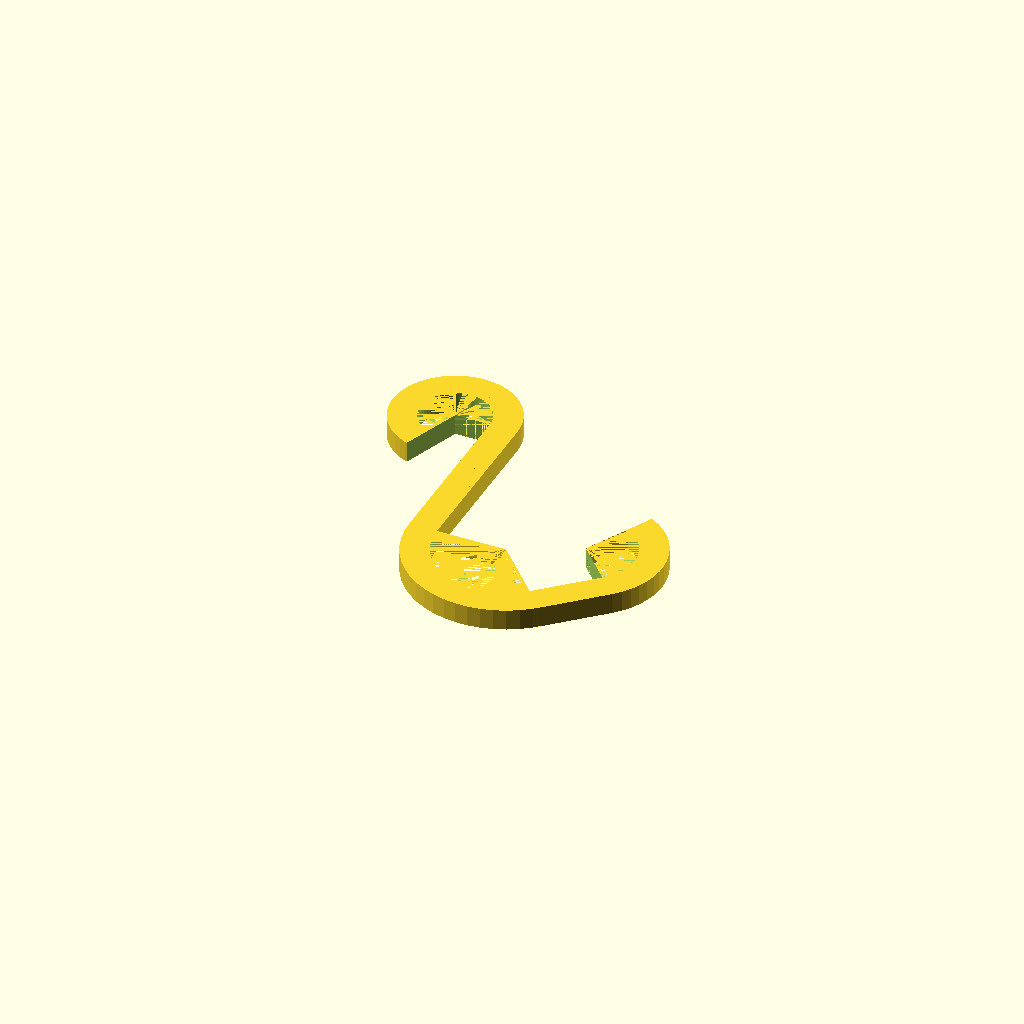
Cell 1 — every parameter at its default value.
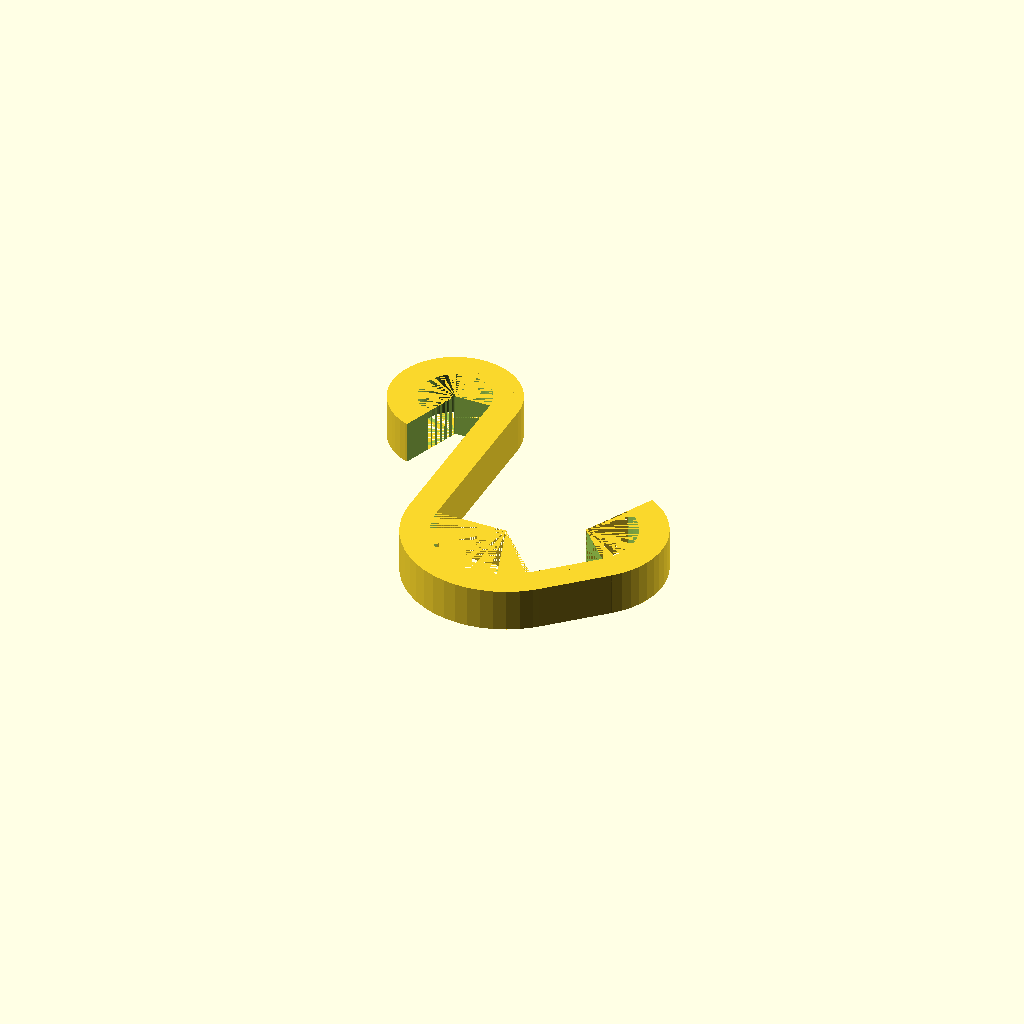
Cell 2: the same model with hook_thickness = 6.
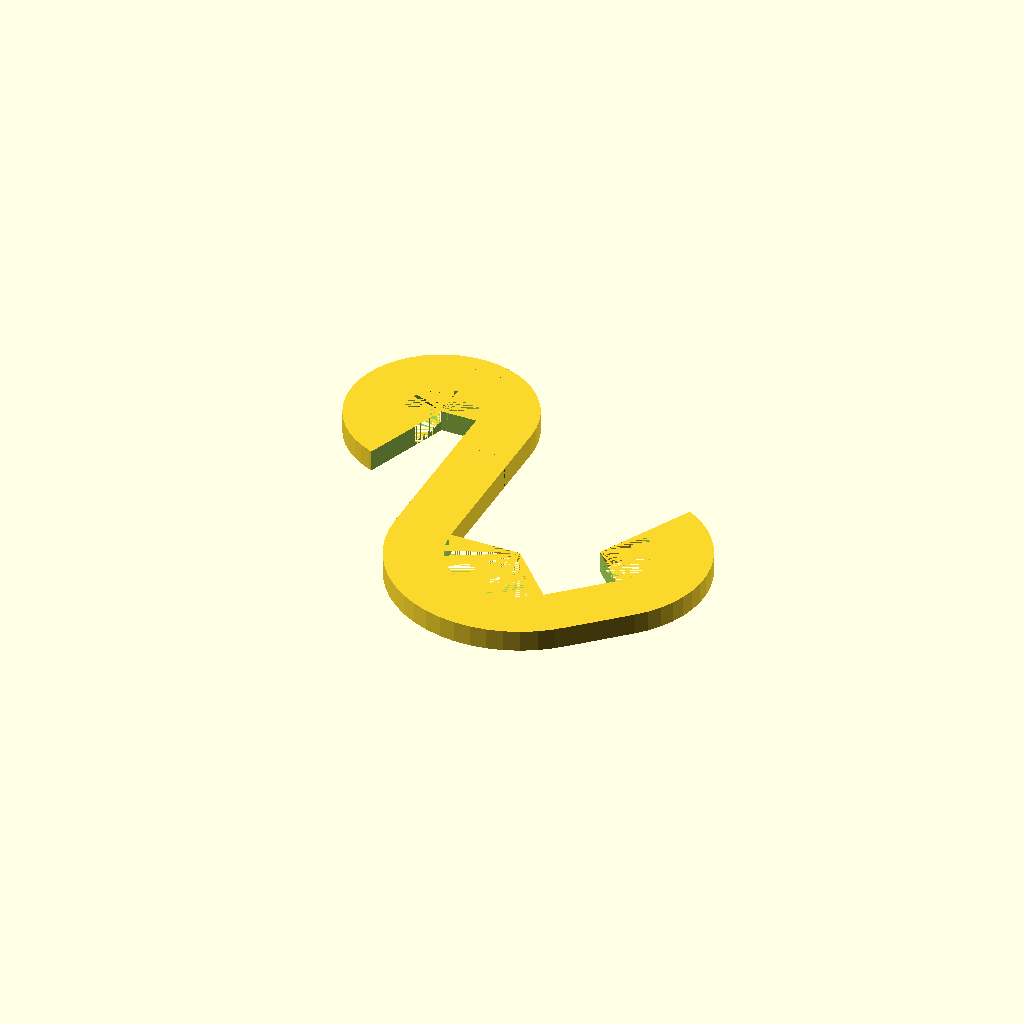
Cell 3: the same model with hook_width = 8.
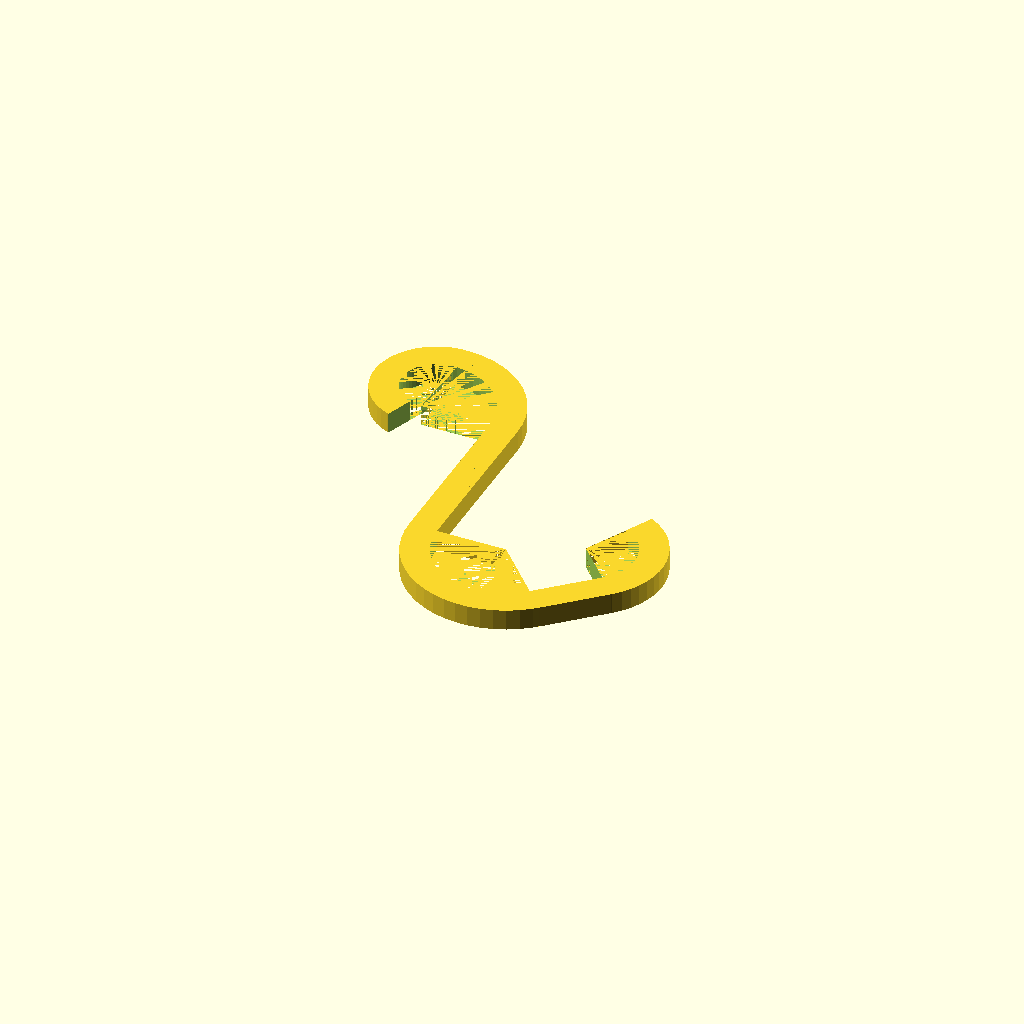
Cell 4: top_inner_radius = 10 (everything else at default).
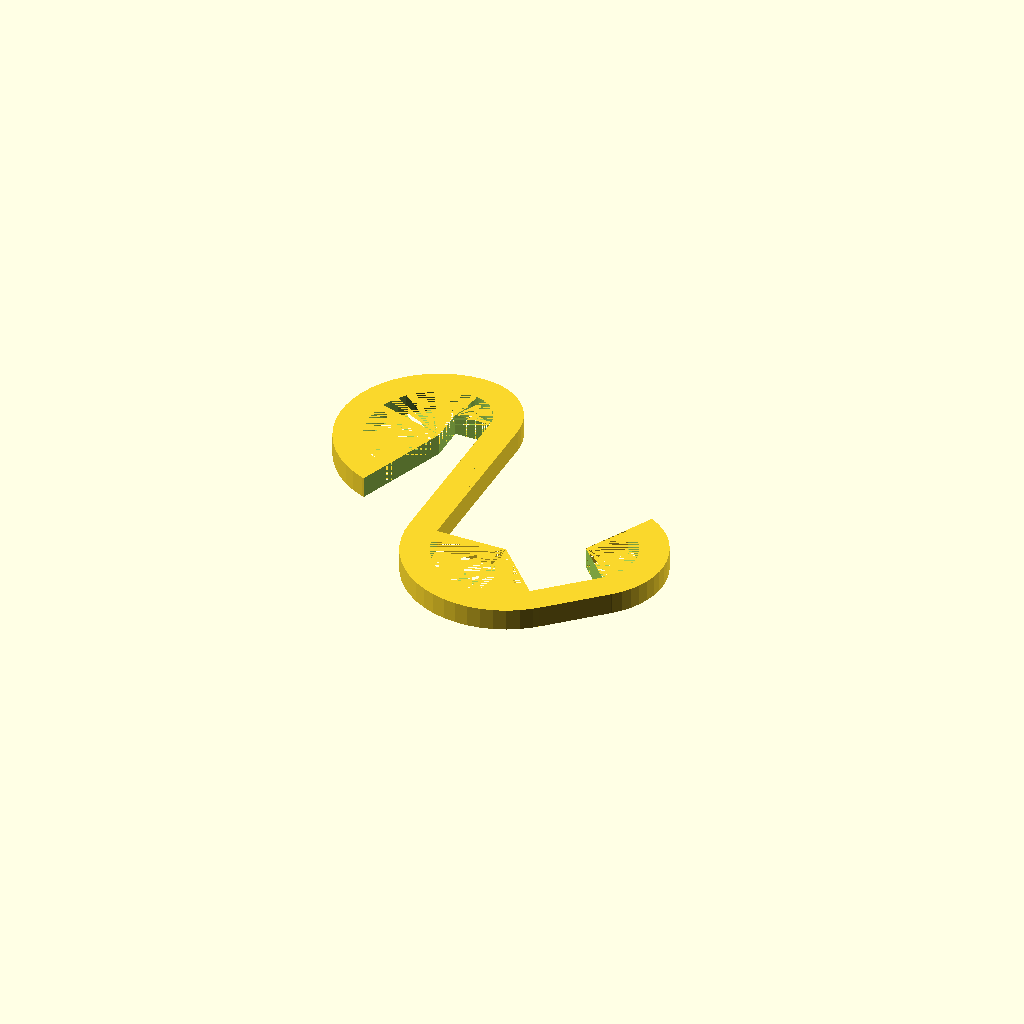
Cell 5 — top_outer_radius set to 10, the other parameters unchanged.
One fixed orthographic camera (rotation 55°, 0°, 25°; colour scheme Cornfield) for every cell.
Source of the model, inputs/thingiverse/thing-1777770/files/hook.scad:
//Title: Universal Hook
//Author: Kevin Lin
//Date: 2016-9-18
//License: Creative Commons - Share Alike - Attribution

//Usage: Alter parameters based on measurement of items. Hook is divided into 3 sections: top, center, bottom. Top and bottom both include 2 curved sections (inner and outer), which have variables responsible for altering angle and radius of the curve. Credits to Alex English for his Wedge module.

//Number of facets used to generate an arc
$fn = 50;

//////////////////////////////////PARAMETERS/////////////////////////////////////

//GLOBAL

//Global Extrusion height
hook_thickness = 3;
//Global Hook Width
hook_width = 4;

//TOP

//top inner curve radius
top_inner_radius = 5;
//top inner curve angle
top_inner_angle = 90;

//top outer curve radius
top_outer_radius = 5;
//top outer curve angle
top_outer_angle = 160;

//top bar length
top_length = 0;


//CENTER

//center bar length
center_length = 25;


//BOTTOM

//bottom inner curve radius
bottom_inner_radius = 10;
//bottom inner curve angle
bottom_inner_angle = 133;

//bottom outer curve radius
bottom_outer_radius = 7;
//bottom outer curve angle
bottom_outer_angle = 110;

//bottom bar length
bottom_length = 10;


//////////////////////Wedge Module from Alex English/////////////////////////////

//Title: Wedge Module
//Author: Alex English - ProtoParadigm
//Date: 1/4/2013
//License: Creative Commons - Share Alike - Attribution

//Usage: Include in your other .scad projects and call wedge with arguments for the height of the wedge, the radius of the wedge, and the angle of the wedge in degrees.  The resulting wedge will be placed with the point at the origin, extending into the z axis, with the angle starting at the x axis and extending counter-clockwise as per the right-hand rule.

//Updated: 1/12/2013 - Increased dimensions of wedge to be revoved when angle is more than 180 as per suggestion from kitwallace.

module wedge_180(h, r, d)
{
	rotate(d) difference()
	{
		rotate(180-d) difference()
		{
			cylinder(h = h, r = r);
			translate([-(r+1), 0, -1]) cube([r*2+2, r+1, h+2]);
		}
		translate([-(r+1), 0, -1]) cube([r*2+2, r+1, h+2]);
	}
}

module wedge(h, r, d)
{
	if(d <= 180)
		wedge_180(h, r, d);
	else
		rotate(d) difference()
		{
			cylinder(h = h, r = r);
			translate([0, 0, -1]) wedge_180(h+2, r+1, 360-d);
		}
}

//Example: wedge(10, 20, 145); //would create a wedge 10 high, with a radius of 20, and an angle of 33 degrees.


///////////////////////////////////////////////////////////////////////////////////


module curved_section(thickness, width, radius, angle) {
    translate([-radius-width/2,0,0])
    difference() {
        wedge(thickness,radius+width,angle);
        translate([0,0,0])wedge(thickness,radius,angle);
    }
}


//Top inner curve
rotate([0,0,0]) translate([0,center_length/2])
curved_section(hook_thickness,hook_width,top_inner_radius,top_inner_angle);

//Top bar
translate([-top_inner_radius-hook_width/2-sin(top_inner_angle-90)*top_inner_radius,center_length/2+sin(top_inner_angle)*top_inner_radius,0]) rotate([0,0,top_inner_angle])
cube([hook_width,top_length,hook_thickness]);


//Top outer curve
translate([-top_inner_radius-hook_width/2-sin(top_inner_angle-90)*top_inner_radius-sin(top_inner_angle)*top_length, center_length/2+sin(top_inner_angle)*top_inner_radius-sin(top_inner_angle-90)*top_length,
            0]) 

rotate([0,0,top_inner_angle]) 

translate([hook_width/2,0])
curved_section(hook_thickness,hook_width,top_outer_radius,top_outer_angle);


//Center bar
translate([0,0,hook_thickness/2])cube([hook_width,center_length,hook_thickness],center=true);


//Bottom inner curve
translate([0,-center_length/2]) rotate([0,0,180]) 
curved_section(hook_thickness,hook_width,bottom_inner_radius,bottom_inner_angle);

//Bottom bar
translate([bottom_inner_radius+hook_width/2+sin(bottom_inner_angle-90)*bottom_inner_radius,-center_length/2-sin(bottom_inner_angle)*bottom_inner_radius,0]) rotate([0,0,bottom_inner_angle]) 
translate([-hook_width,-bottom_length,0])
cube([hook_width,bottom_length,hook_thickness]);



//Bottom outer curve
translate([bottom_inner_radius+hook_width/2+sin(bottom_inner_angle-90)*bottom_inner_radius,-center_length/2-sin(bottom_inner_angle)*bottom_inner_radius,0]) rotate([0,0,bottom_inner_angle]) 
translate([-hook_width/2,-bottom_length,0])
rotate([0,0,180]) 
curved_section(hook_thickness,hook_width,bottom_outer_radius,bottom_outer_angle);
Parameter table extracted from the source (name, type, default, range or options):
hook_thickness: number, default 3
hook_width: number, default 4
top_inner_radius: number, default 5
top_inner_angle: number, default 90
top_outer_radius: number, default 5
top_outer_angle: number, default 160
top_length: number, default 0
center_length: number, default 25
bottom_inner_radius: number, default 10
bottom_inner_angle: number, default 133
bottom_outer_radius: number, default 7
bottom_outer_angle: number, default 110
bottom_length: number, default 10
